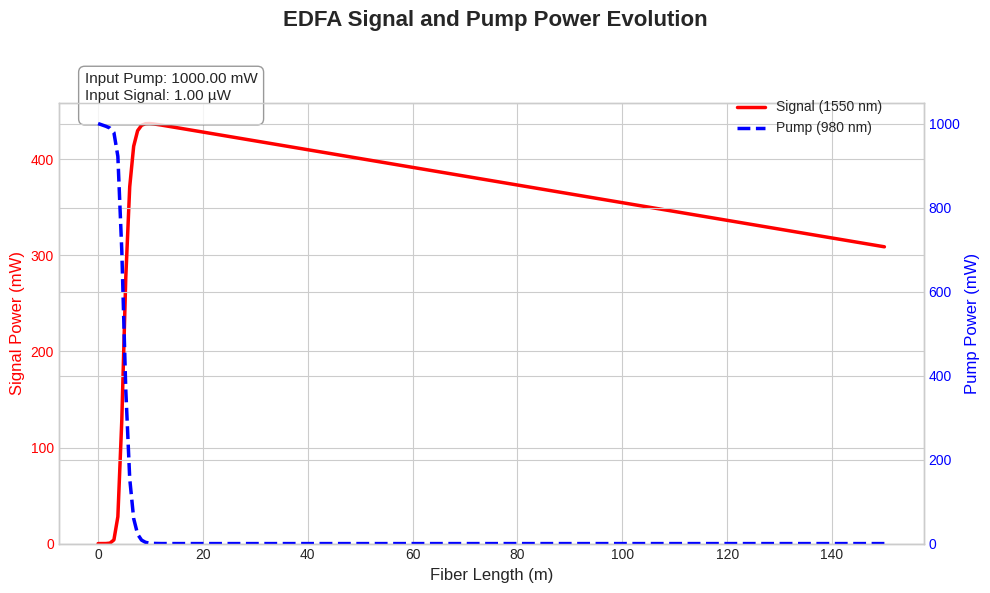

This figure's Python source:
import numpy as np
from scipy.integrate import solve_ivp
import matplotlib.pyplot as plt

h = 6.626e-34  # Planck's constant (J*s)
c = 3.0e8      # Speed of light (m/s)

params = {
    'L': 150.0,                   # Fiber length (m)
    'Nt': 2.0e25,                 # Total Er3+ ion density (ions/m^3)
    'tau21': 10e-3,               # Metastable state lifetime (s)
    'radius': 2.2e-6,             # Fiber core radius (m)
    'lambda_p': 980e-9,           # Pump wavelength (m)
    'sigma_pa': 1.8e-25,          # Pump absorption cross-section (m^2)
    'Gamma_p': 0.7,               # Pump overlap factor
    'lambda_s': 1550e-9,          # Signal wavelength (m)
    'sigma_sa': 2.5e-25,          # Signal absorption cross-section (m^2)
    'sigma_se': 2.8e-25,          # Signal emission cross-section (m^2)
    'Gamma_s': 0.5                # Signal overlap factor
}

params['A_core'] = np.pi * params['radius']**2
params['nu_p'] = c / params['lambda_p']
params['nu_s'] = c / params['lambda_s']
params['A21'] = 1 / params['tau21']

def edfa_model(z, P, params):
    P_p, P_s = P
    Nt, A21 = params['Nt'], params['A21']
    A_core = params['A_core']
    sigma_pa, sigma_sa, sigma_se = params['sigma_pa'], params['sigma_sa'], params['sigma_se']
    Gamma_p, Gamma_s = params['Gamma_p'], params['Gamma_s']
    nu_p, nu_s = params['nu_p'], params['nu_s']

    I_p = max(P_p, 0) / A_core
    I_s = max(P_s, 0) / A_core

    R13 = (sigma_pa * I_p) / (h * nu_p)
    W12 = (sigma_sa * I_s) / (h * nu_s)
    W21 = (sigma_se * I_s) / (h * nu_s)

    den = R13 + W12 + W21 + A21 + 1e-30
    N2 = Nt * (R13 + W12) / den
    N1 = Nt - N2

    dPp_dz = -Gamma_p * sigma_pa * N1 * P_p
    dPs_dz = Gamma_s * (sigma_se * N2 - sigma_sa * N1) * P_s

    return [dPp_dz, dPs_dz]

P_p_in = 1000e-3  # 200 mW
P_s_in = 1e-6    # 1 µW
P0 = [P_p_in, P_s_in]
z_span = [0, params['L']]
z_eval = np.linspace(*z_span, 200)

solution = solve_ivp(edfa_model, z_span, P0, t_eval=z_eval, args=(params,), method='RK45')
if not solution.success:
    raise RuntimeError(solution.message)

z = solution.t
P_p_z, P_s_z = solution.y

P_p_out = P_p_z[-1]
P_s_out = P_s_z[-1]
Gain = P_s_out / P_s_in
Gain_dB = 10 * np.log10(Gain + 1e-30)

plt.style.use('seaborn-v0_8-whitegrid')
fig, ax1 = plt.subplots(figsize=(10, 6))

ax1.plot(z, P_s_z * 1e3, 'r-', lw=2.5, label='Signal (1550 nm)')
ax1.set_xlabel('Fiber Length (m)', fontsize=12)
ax1.set_ylabel('Signal Power (mW)', color='r', fontsize=12)
ax1.tick_params(axis='y', labelcolor='r')
ax1.set_ylim(bottom=0)

ax2 = ax1.twinx()
ax2.plot(z, P_p_z * 1e3, 'b--', lw=2.5, label='Pump (980 nm)')
ax2.set_ylabel('Pump Power (mW)', color='b', fontsize=12)
ax2.tick_params(axis='y', labelcolor='b')
ax2.set_ylim(bottom=0)
textstr = (
    f"Input Pump: {P_p_in*1e3:.2f} mW\n"
    f"Input Signal: {P_s_in*1e6:.2f} µW\n"
    

)
props = dict(boxstyle='round,pad=0.4', facecolor='white', alpha=0.8, edgecolor='gray')
ax1.text(
    0.03, 0.97, textstr, transform=ax1.transAxes, fontsize=11,
    verticalalignment='baseline', bbox=props
)
fig.suptitle('EDFA Signal and Pump Power Evolution', fontsize=16, fontweight='bold')
fig.legend(loc="upper right", bbox_to_anchor=(0.9, 0.85))
fig.tight_layout(rect=[0, 0, 1, 0.96])
plt.show()
